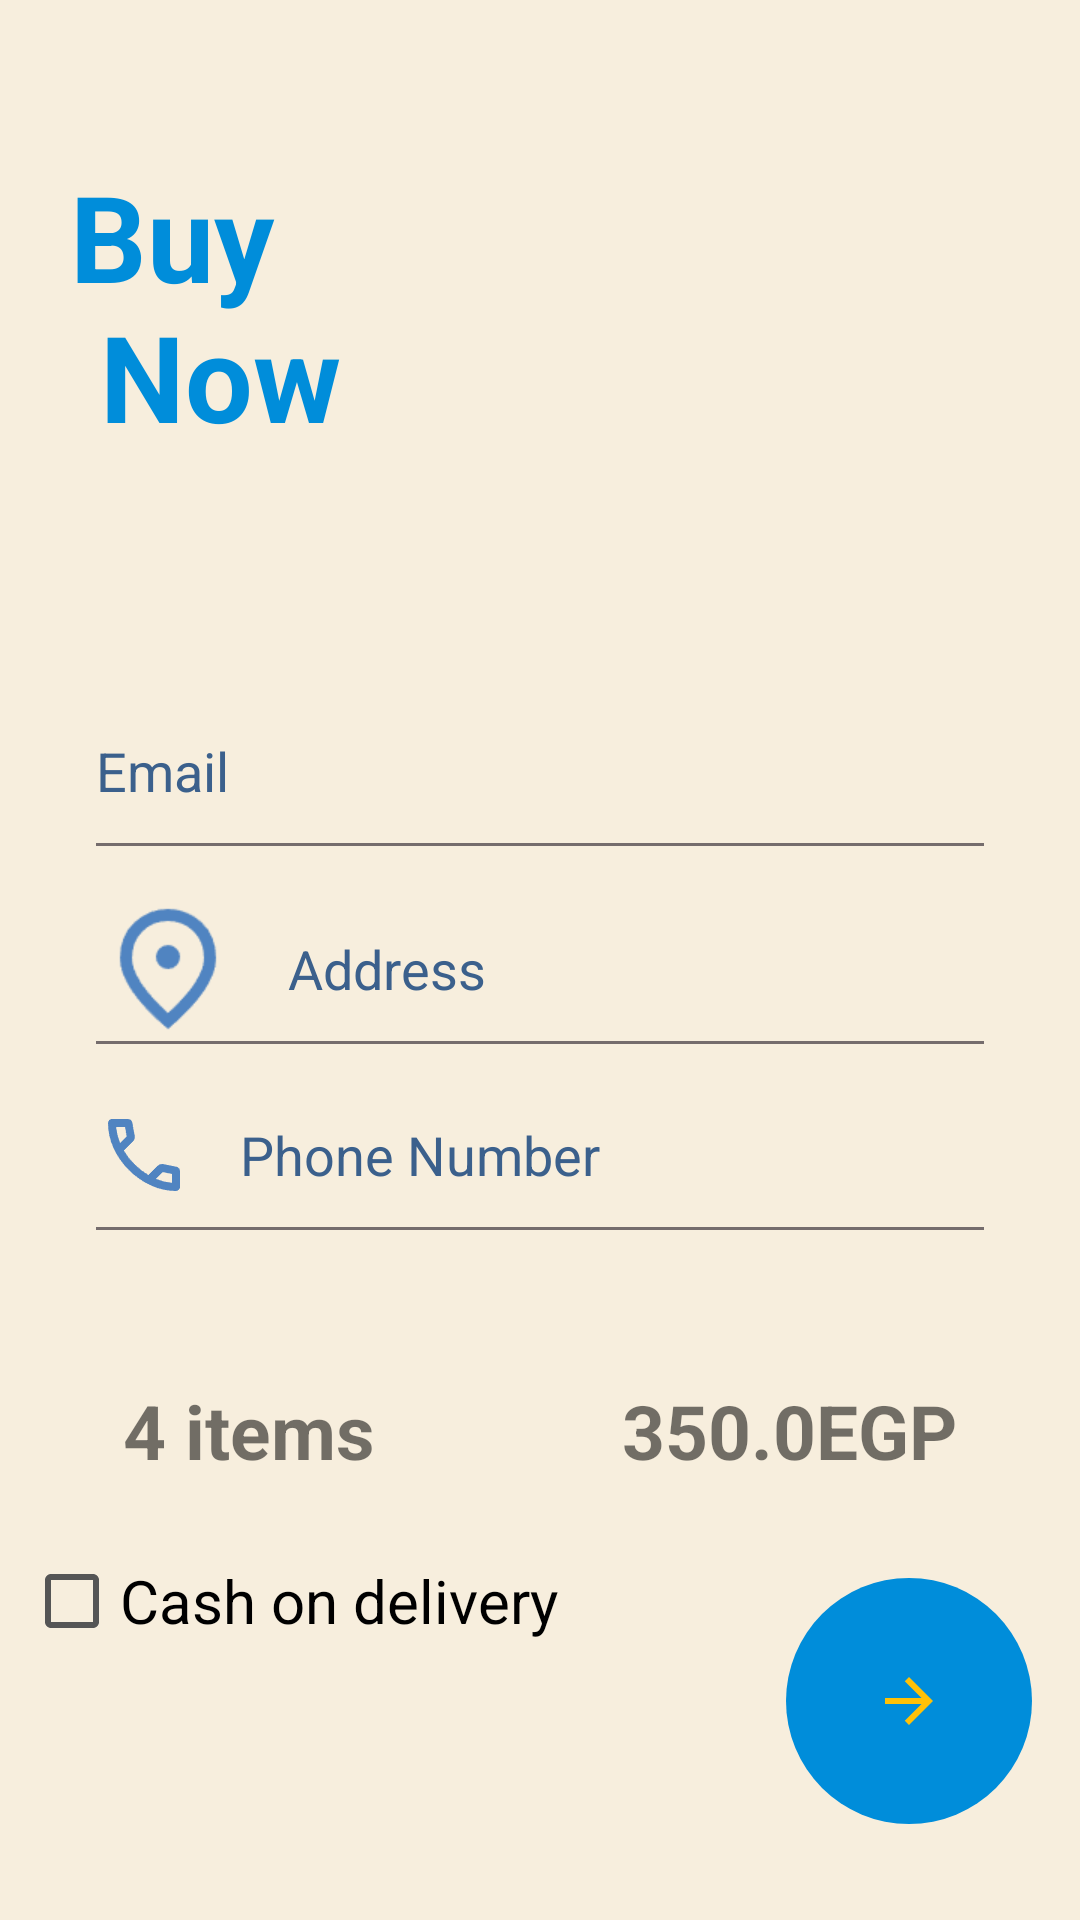

Android layout source for this screen:
<!-- AndroidManifest.xml: application theme Theme.SportsStore -->
<!-- res/layout/fragment_payment.xml -->
<?xml version="1.0" encoding="utf-8"?>
<androidx.constraintlayout.widget.ConstraintLayout xmlns:android="http://schemas.android.com/apk/res/android"
    xmlns:app="http://schemas.android.com/apk/res-auto"
    xmlns:tools="http://schemas.android.com/tools"
    android:layout_width="match_parent"
    android:layout_height="match_parent">

    <EditText
        android:id="@+id/addressEditText"
        android:layout_width="0dp"
        android:layout_height="50dp"
        android:layout_marginStart="32dp"
        android:layout_marginTop="16dp"
        android:layout_marginEnd="32dp"
        android:background="@drawable/edit_text_background"
        android:drawableStart="@drawable/location"
        android:drawablePadding="16dp"
        android:ems="10"
        android:hint="@string/address"
        android:importantForAccessibility="no"
        android:inputType="text"
        android:textColorHint="#3B608C"
        android:textSize="18sp"
        app:layout_constraintEnd_toEndOf="parent"
        app:layout_constraintHorizontal_bias="0.0"
        app:layout_constraintStart_toStartOf="parent"
        app:layout_constraintTop_toBottomOf="@+id/emailEditText" />

    <EditText
        android:id="@+id/phoneNumberEditText"
        android:layout_width="match_parent"
        android:layout_height="50dp"
        android:layout_marginTop="12dp"
        android:background="@drawable/edit_text_background"
        android:digits="0123456789"
        android:drawableStart="@drawable/phone"
        android:drawablePadding="16dp"
        android:ems="10"
        android:hint="@string/phone_number"
        android:importantForAccessibility="no"
        android:inputType="phone"
        android:maxLength="11"
        android:textColorHint="#3B608C"
        android:textSize="18sp"
        app:layout_constraintEnd_toEndOf="parent"
        app:layout_constraintStart_toStartOf="parent"
        app:layout_constraintTop_toBottomOf="@+id/addressEditText"
        android:layout_marginStart="32dp"
        android:layout_marginEnd="32dp"/>

    <TextView
        android:id="@+id/textView6"
        android:layout_width="142dp"
        android:layout_height="wrap_content"
        android:layout_marginStart="24dp"
        android:layout_marginTop="52dp"
        android:text="@string/buy_now"
        android:textColor="@color/Purple"
        android:textSize="40sp"
        android:textStyle="bold"
        app:layout_constraintEnd_toStartOf="@+id/imageView5"
        app:layout_constraintHorizontal_bias="0.035"
        app:layout_constraintStart_toStartOf="parent"
        app:layout_constraintTop_toTopOf="parent" />

    <EditText
        android:id="@+id/emailEditText"
        android:layout_width="0dp"
        android:layout_height="50dp"
        android:layout_marginStart="32dp"
        android:layout_marginTop="80dp"
        android:layout_marginEnd="32dp"
        android:background="@drawable/edit_text_background"
        android:drawableStart="@drawable/email"
        android:drawablePadding="16dp"
        android:ems="10"
        android:hint="@string/email"
        android:inputType="text"
        android:textColorHint="#3B608C"
        android:textSize="18sp"
        app:layout_constraintEnd_toEndOf="parent"
        app:layout_constraintHorizontal_bias="0.0"
        app:layout_constraintStart_toStartOf="parent"
        app:layout_constraintTop_toBottomOf="@+id/textView6" />

    <ImageButton
        android:id="@+id/btnpayment"
        android:layout_width="82dp"
        android:layout_height="82dp"
        android:layout_marginEnd="16dp"
        app:layout_constraintBottom_toBottomOf="parent"
        app:layout_constraintEnd_toEndOf="parent"
        app:layout_constraintTop_toBottomOf="@+id/linearLayout"
        android:src="@drawable/baseline_arrow_forward_24"
        android:background="@drawable/round_button_shape"/>

    <ImageView
        android:id="@+id/imageView5"
        android:layout_width="217dp"
        android:layout_height="224dp"
        app:layout_constraintEnd_toEndOf="parent"
        app:layout_constraintTop_toTopOf="parent"
        app:srcCompat="@drawable/paypal" />

    <LinearLayout
        android:id="@+id/linearLayout"
        android:layout_width="match_parent"
        android:layout_height="wrap_content"
        android:layout_marginTop="50dp"
        android:orientation="horizontal"
        android:weightSum="2"
        app:layout_constraintTop_toBottomOf="@id/phoneNumberEditText">

        <TextView
            android:id="@+id/number_of_items_text"
            android:layout_width="wrap_content"
            android:layout_height="wrap_content"
            android:layout_weight="1"
            android:text="@string/_4_items"
            android:textAlignment="center"
            android:textSize="25sp"
            android:textStyle="bold" />

        <TextView
            android:id="@+id/total_cost_text"
            android:layout_width="wrap_content"
            android:layout_height="wrap_content"
            android:layout_weight="1"
            android:text="350.0EGP"
            android:textAlignment="center"
            android:textSize="25sp"
            android:textStyle="bold" />

    </LinearLayout>

    <CheckBox
        android:id="@+id/cash_on_delivery_checkbox"
        android:layout_width="wrap_content"
        android:layout_height="wrap_content"
        app:layout_constraintStart_toStartOf="parent"
        app:layout_constraintTop_toBottomOf="@id/linearLayout"
        android:layout_marginStart="8dp"
        android:layout_marginTop="16dp"
        android:text="@string/cash_on_delivery"
        android:textSize="20sp"/>

</androidx.constraintlayout.widget.ConstraintLayout>
<!-- resources referenced by this layout -->
<resources>
  <color name="Purple">#008DDA</color>
  <!-- drawable baseline_arrow_forward_24 (drawable) -->
  <vector xmlns:android="http://schemas.android.com/apk/res/android" android:autoMirrored="true" android:height="24dp" android:tint="#FFC107" android:viewportHeight="24" android:viewportWidth="24" android:width="24dp">
        
      <path android:fillColor="@android:color/white" android:pathData="M12,4l-1.41,1.41L16.17,11H4v2h12.17l-5.58,5.59L12,20l8,-8z"/>
      
  </vector>
  <!-- drawable edit_text_background (drawable) -->
  <?xml version="1.0" encoding="utf-8"?>
  <layer-list xmlns:android="http://schemas.android.com/apk/res/android">
  <item android:right="-3dp" android:left="-3dp" android:top="-3dp" android:bottom="-1dp">
      <shape android:shape="rectangle">
          <stroke android:width="2dp"
              android:color="#756c6c"/>
      </shape>
  </item>
  </layer-list>
  <!-- drawable location: png bitmap (drawable-xhdpi, 1675 bytes) -->
  <!-- drawable phone: png bitmap (drawable-xxhdpi, 1396 bytes) -->
  <!-- drawable round_button_shape (drawable) -->
  <?xml version="1.0" encoding="utf-8"?>
  <shape xmlns:android="http://schemas.android.com/apk/res/android">
  
      <solid android:color="@color/Purple"/>
  
      <corners android:radius="50dp"/>
  
  </shape>
  <string name="_4_items">4 items</string>
  <string name="address">Address</string>
  <string name="buy_now">Buy\n Now</string>
  <string name="cash_on_delivery">Cash on delivery</string>
  <string name="email">Email</string>
  <string name="phone_number">Phone Number</string>
  <style name="Theme.SportsStore" parent="Theme.MaterialComponents.DayNight.NoActionBar">
          
          <item name="colorPrimary">@color/primaryColor</item>
          <item name="colorPrimaryVariant">@color/primaryDarkColor</item>
          <item name="colorSecondary">@color/accentColor</item>
  
          
          <item name="android:colorBackground">@color/backgroundColor</item>
          <item name="colorSurface">@color/surfaceColor</item>
  
          
          <item name="android:textColorPrimary">@color/textColorPrimary</item>
          <item name="android:textColorSecondary">@color/textColorSecondary</item>
  
          
          <item name="colorError">@color/errorColor</item>
  
          
      </style>
  <color name="primaryColor">#008DDA</color>
  <color name="primaryDarkColor">#65a96e</color>
  <color name="accentColor">#63208f</color>
  <color name="backgroundColor">#F7EEDD</color>
  <color name="surfaceColor">#FaFaFa</color>
  <color name="textColorPrimary">#000000</color>
  <color name="textColorSecondary">#555555</color>
  <color name="errorColor">#B00020</color>
</resources>
